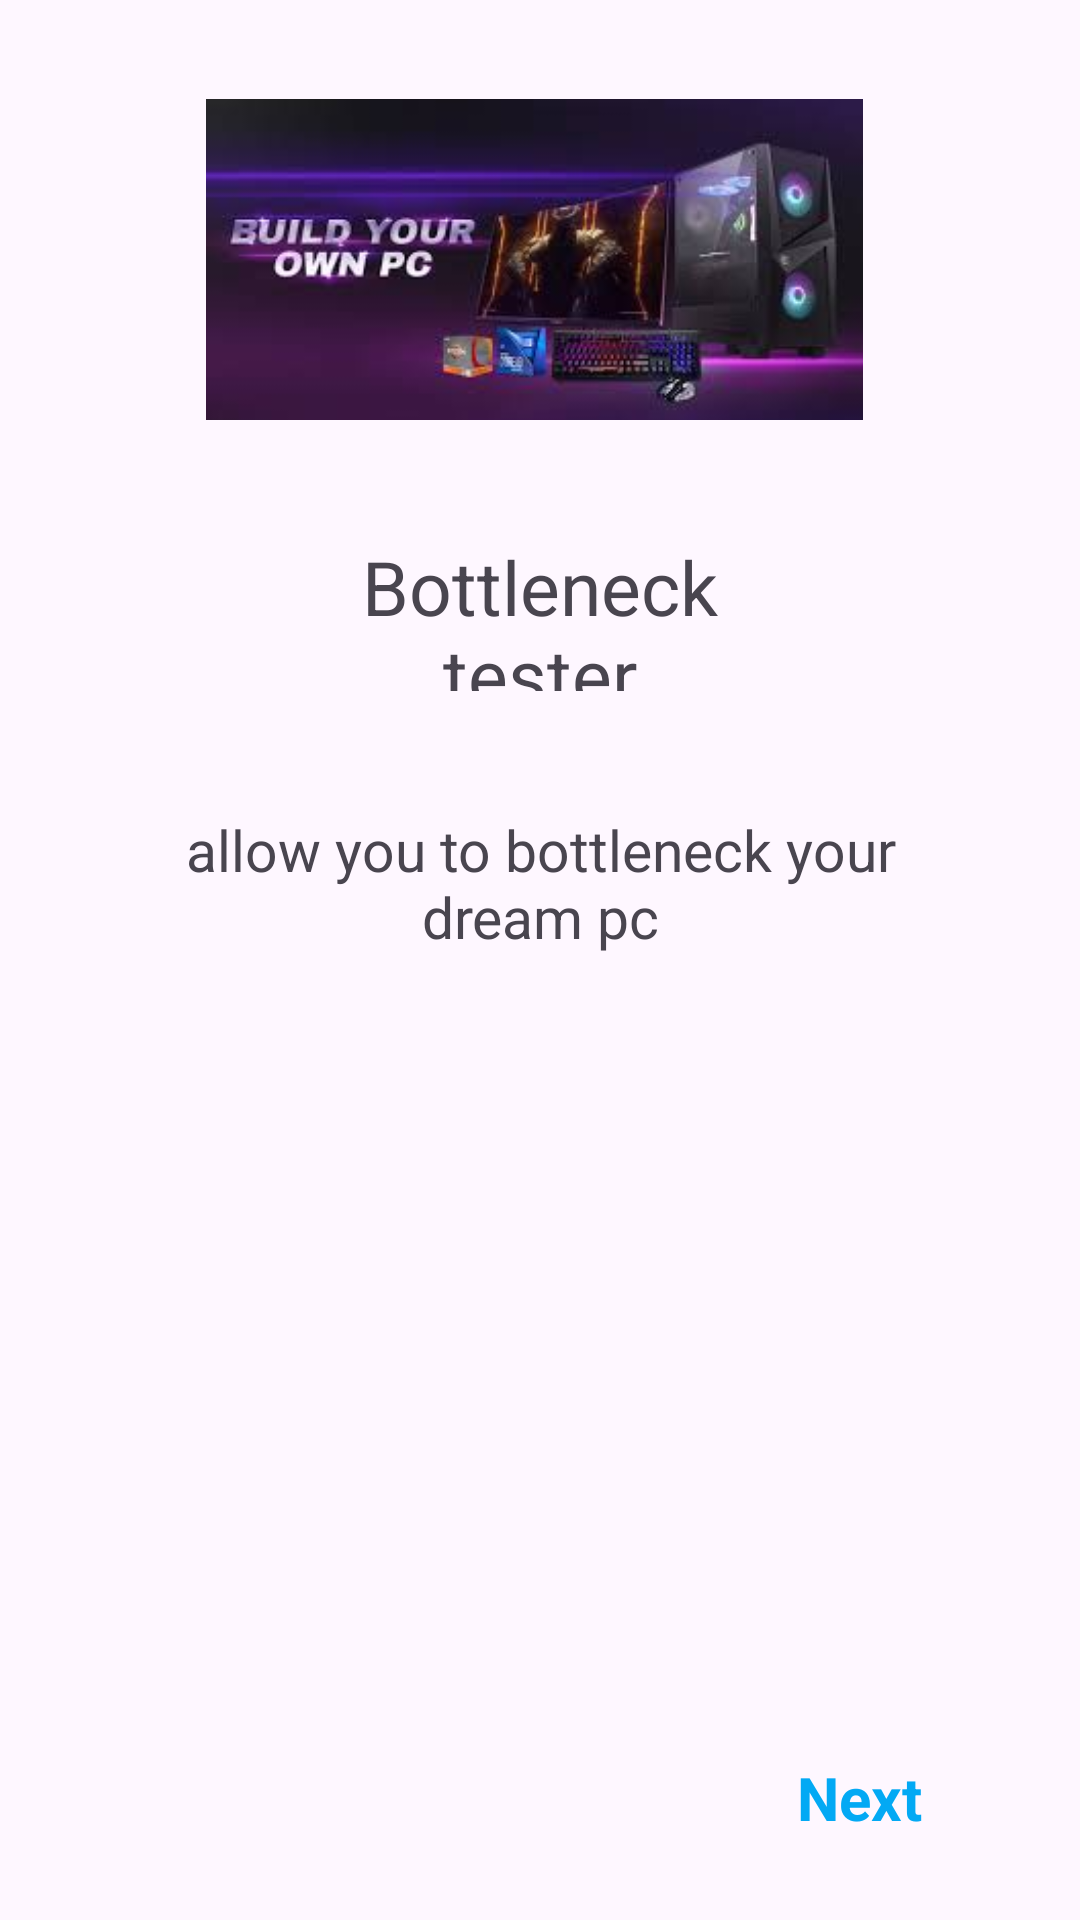

Layout XML and referenced resources for this Android screen:
<!-- AndroidManifest.xml: application theme Theme.TechInfo -->
<!-- res/layout/fragment_second_screen.xml -->
<?xml version="1.0" encoding="utf-8"?>
<androidx.constraintlayout.widget.ConstraintLayout xmlns:android="http://schemas.android.com/apk/res/android"
    xmlns:app="http://schemas.android.com/apk/res-auto"
    xmlns:tools="http://schemas.android.com/tools"
    android:layout_width="match_parent"
    android:layout_height="match_parent"
    tools:context=".onBoarding.Screen.SecondScreen">


    <ImageView
        android:id="@+id/imageView2"
        android:layout_width="0dp"
        android:layout_height="0dp"
        android:src="@drawable/buildpc"
        app:layout_constraintBottom_toTopOf="@+id/guidelineimage1"
        app:layout_constraintEnd_toStartOf="@+id/guidelineimage4"
        app:layout_constraintStart_toEndOf="@+id/guidelineimage3"
        app:layout_constraintTop_toBottomOf="@+id/guidelineimage2" />

    <TextView
        android:id="@+id/TvTitle2"
        android:layout_width="0dp"
        android:layout_height="0dp"
        android:gravity="center"
        android:text="Bottleneck tester"
        android:textSize="25dp"
        app:layout_constraintBottom_toTopOf="@+id/guidelinecaption2"
        app:layout_constraintEnd_toStartOf="@+id/guidelinecaption4"
        app:layout_constraintStart_toEndOf="@+id/guidelinecaption3"
        app:layout_constraintTop_toBottomOf="@+id/guidelinecaption1" />

    <TextView
        android:id="@+id/TvDescription2"
        android:layout_width="0dp"
        android:layout_height="0dp"
        android:gravity="center"
        android:text="allow you to bottleneck your dream pc"
        android:textSize="19dp"
        app:layout_constraintBottom_toTopOf="@+id/guidelinedesc2"
        app:layout_constraintEnd_toStartOf="@+id/guidelinedesc4"
        app:layout_constraintStart_toEndOf="@+id/guidelinedesc3"
        app:layout_constraintTop_toBottomOf="@+id/guidelinedesc1" />

    <TextView
        android:id="@+id/Next2"
        android:layout_width="0dp"
        android:layout_height="0dp"
        android:gravity="center"
        android:text="Next"
        android:textColor="#03A9F4"
        android:textSize="20dp"
        android:textStyle="bold"
        app:layout_constraintBottom_toTopOf="@+id/guidelinebutton2"
        app:layout_constraintEnd_toStartOf="@+id/guidelinebutton4"
        app:layout_constraintStart_toEndOf="@+id/guidelinebutton3"
        app:layout_constraintTop_toBottomOf="@+id/guidelinebutton1" />

    <androidx.constraintlayout.widget.Guideline
        android:id="@+id/guidelineimage1"
        android:layout_width="wrap_content"
        android:layout_height="wrap_content"
        android:orientation="horizontal"
        app:layout_constraintGuide_percent="0.22074789" />

    <androidx.constraintlayout.widget.Guideline
        android:id="@+id/guidelineimage2"
        android:layout_width="wrap_content"
        android:layout_height="wrap_content"
        android:orientation="horizontal"
        app:layout_constraintGuide_percent="0.049457178" />

    <androidx.constraintlayout.widget.Guideline
        android:id="@+id/guidelineimage3"
        android:layout_width="wrap_content"
        android:layout_height="wrap_content"
        android:orientation="vertical"
        app:layout_constraintGuide_percent="0.1908397" />

    <androidx.constraintlayout.widget.Guideline
        android:id="@+id/guidelineimage4"
        android:layout_width="wrap_content"
        android:layout_height="wrap_content"
        android:orientation="vertical"
        app:layout_constraintGuide_percent="0.7989822" />

    <androidx.constraintlayout.widget.Guideline
        android:id="@+id/guidelinecaption1"
        android:layout_width="wrap_content"
        android:layout_height="wrap_content"
        android:orientation="horizontal"
        app:layout_constraintGuide_begin="1dp"
        app:layout_constraintGuide_percent="0.279"/>

    <androidx.constraintlayout.widget.Guideline
        android:id="@+id/guidelinecaption2"
        android:layout_width="wrap_content"
        android:layout_height="wrap_content"
        android:orientation="horizontal"
        app:layout_constraintGuide_begin="1dp"
        app:layout_constraintGuide_percent="0.36"/>

    <androidx.constraintlayout.widget.Guideline
        android:id="@+id/guidelinecaption3"
        android:layout_width="wrap_content"
        android:layout_height="wrap_content"
        android:orientation="vertical"
        app:layout_constraintGuide_begin="1dp"
        app:layout_constraintGuide_percent="0.26"/>

    <androidx.constraintlayout.widget.Guideline
        android:id="@+id/guidelinecaption4"
        android:layout_width="wrap_content"
        android:layout_height="wrap_content"
        android:orientation="vertical"
        app:layout_constraintGuide_begin="1dp"
        app:layout_constraintGuide_percent="0.74"/>

    <androidx.constraintlayout.widget.Guideline
        android:id="@+id/guidelinedesc1"
        android:layout_width="wrap_content"
        android:layout_height="wrap_content"
        android:orientation="horizontal"
        app:layout_constraintGuide_percent="0.41" />

    <androidx.constraintlayout.widget.Guideline
        android:id="@+id/guidelinedesc2"
        android:layout_width="wrap_content"
        android:layout_height="wrap_content"
        android:orientation="horizontal"
        app:layout_constraintGuide_percent="0.51" />

    <androidx.constraintlayout.widget.Guideline
        android:id="@+id/guidelinedesc3"
        android:layout_width="wrap_content"
        android:layout_height="wrap_content"
        android:orientation="vertical"
        app:layout_constraintGuide_percent="0.16" />

    <androidx.constraintlayout.widget.Guideline
        android:id="@+id/guidelinedesc4"
        android:layout_width="wrap_content"
        android:layout_height="wrap_content"
        android:orientation="vertical"
        app:layout_constraintGuide_percent="0.84" />

    <androidx.constraintlayout.widget.Guideline
        android:id="@+id/guidelinebutton1"
        android:layout_width="wrap_content"
        android:layout_height="wrap_content"
        android:orientation="horizontal"
        app:layout_constraintGuide_percent="0.913" />

    <androidx.constraintlayout.widget.Guideline
        android:id="@+id/guidelinebutton2"
        android:layout_width="wrap_content"
        android:layout_height="wrap_content"
        android:orientation="horizontal"
        app:layout_constraintGuide_percent="0.96" />

    <androidx.constraintlayout.widget.Guideline
        android:id="@+id/guidelinebutton3"
        android:layout_width="wrap_content"
        android:layout_height="wrap_content"
        android:orientation="vertical"
        app:layout_constraintGuide_percent="0.72" />

    <androidx.constraintlayout.widget.Guideline
        android:id="@+id/guidelinebutton4"
        android:layout_width="wrap_content"
        android:layout_height="wrap_content"
        android:orientation="vertical"
        app:layout_constraintGuide_percent="0.87" />
</androidx.constraintlayout.widget.ConstraintLayout>
<!-- resources referenced by this layout -->
<resources>
  <!-- drawable buildpc: jpg bitmap (drawable, 7152 bytes) -->
  <style name="Theme.TechInfo" parent="Base.Theme.TechInfo" />
  <style name="Base.Theme.TechInfo" parent="Theme.Material3.DayNight.NoActionBar">
          <item name="windowActionBar">false</item>
          <item name="windowNoTitle">true</item>
      </style>
</resources>
